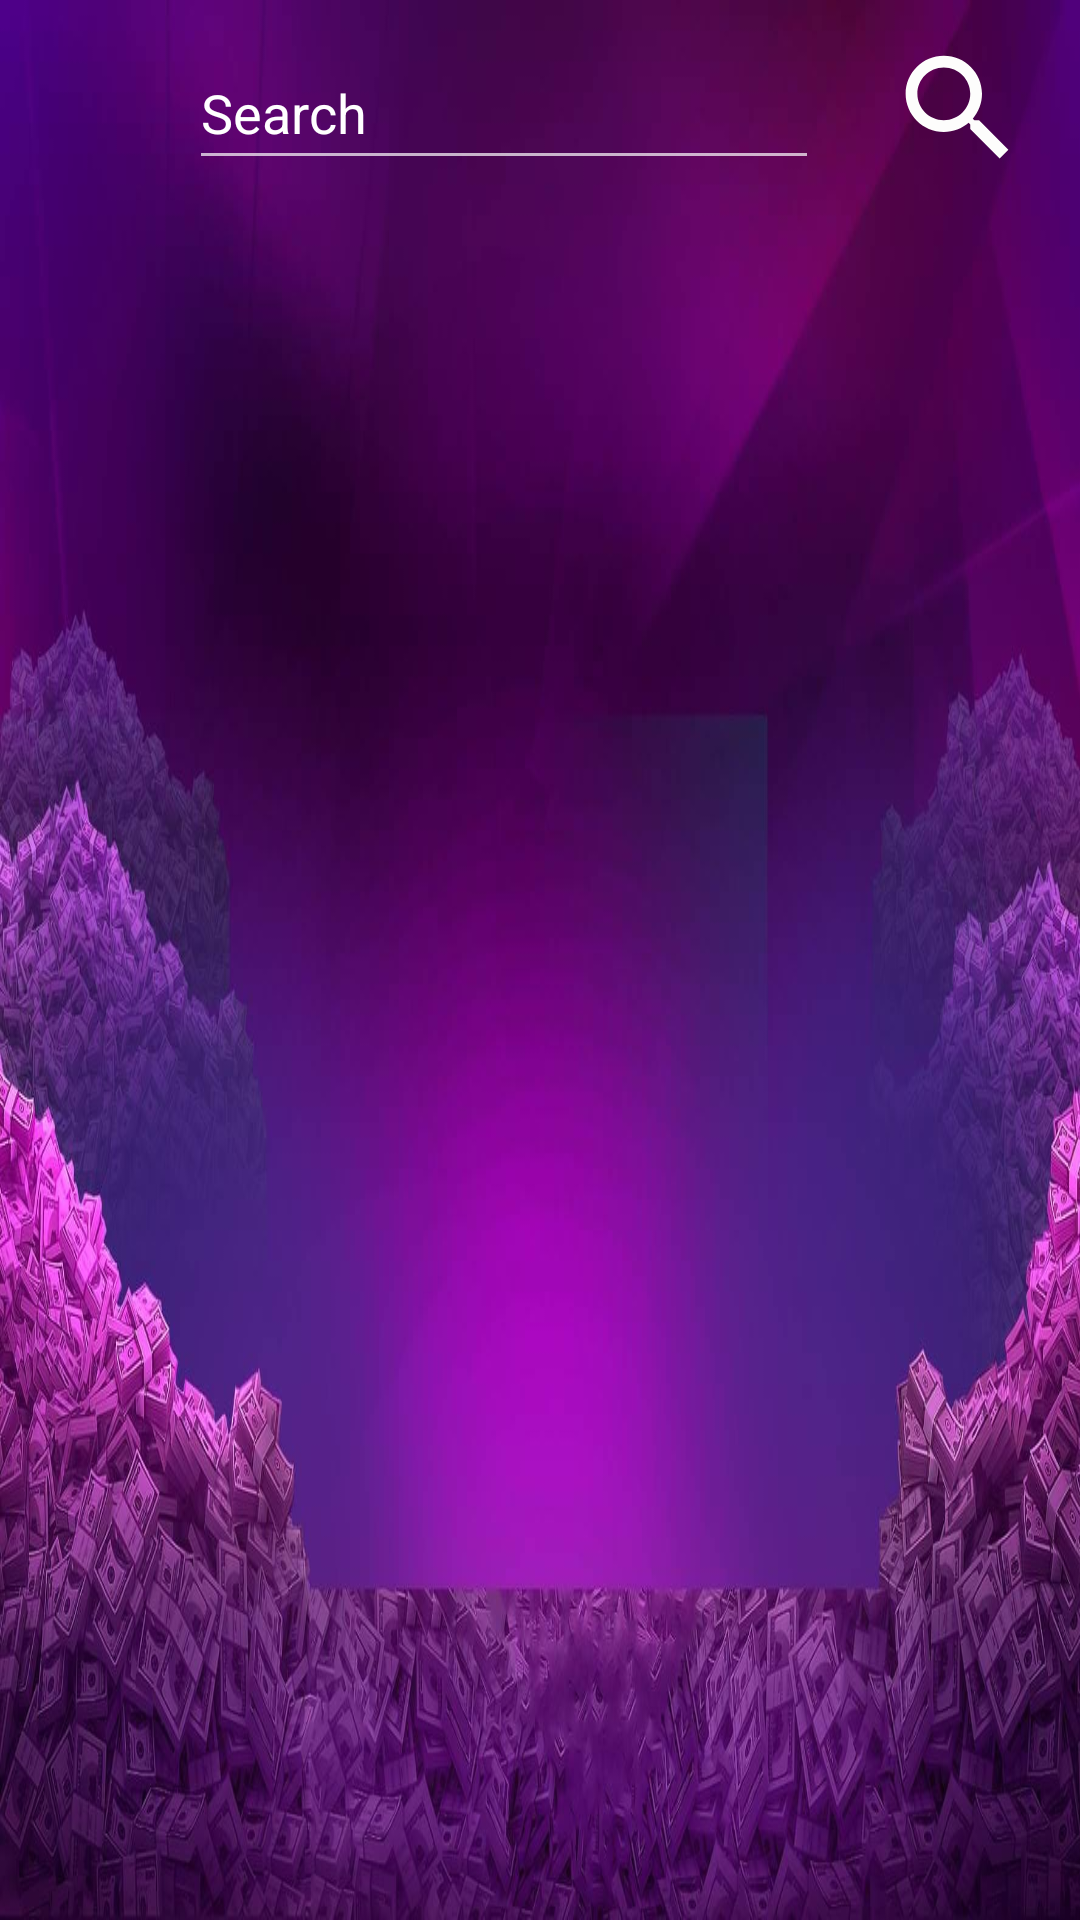

Android layout source for this screen:
<!-- AndroidManifest.xml: application theme Theme.MyTestTask -->
<!-- res/layout/activity_main.xml -->
<?xml version="1.0" encoding="utf-8"?>
<androidx.constraintlayout.widget.ConstraintLayout xmlns:android="http://schemas.android.com/apk/res/android"
    xmlns:app="http://schemas.android.com/apk/res-auto"
    xmlns:tools="http://schemas.android.com/tools"
    android:layout_width="match_parent"
    android:layout_height="match_parent"
    android:background="@mipmap/rrrr"
    tools:context=".presentation.activity.MainActivity">

    <EditText
        android:id="@+id/editTextTSearch"
        android:layout_width="wrap_content"
        android:layout_height="wrap_content"
        android:ems="10"
        android:hint="@string/search"
        android:inputType="text"
        android:minHeight="48dp"
        android:textColor="@color/white"
        android:textColorHighlight="@color/white"
        android:textColorHint="@color/white"
        android:textColorLink="@color/white"
        app:layout_constraintBottom_toBottomOf="parent"
        app:layout_constraintEnd_toEndOf="parent"
        app:layout_constraintHorizontal_bias="0.42"
        app:layout_constraintStart_toStartOf="parent"
        app:layout_constraintTop_toTopOf="parent"
        app:layout_constraintVertical_bias="0.01999998"
        tools:ignore="Autofill,DuplicateSpeakableTextCheck" />

    <ImageView
        android:id="@+id/imageViewSearch"
        android:layout_width="56dp"
        android:layout_height="47dp"
        android:contentDescription="@string/search"
        android:src="@drawable/ic_baseline_search_24"
        app:layout_constraintBottom_toBottomOf="@+id/editTextTSearch"
        app:layout_constraintEnd_toEndOf="parent"
        app:layout_constraintHorizontal_bias="0.591"
        app:layout_constraintStart_toEndOf="@+id/editTextTSearch"
        app:layout_constraintTop_toTopOf="@+id/editTextTSearch" />

    <androidx.recyclerview.widget.RecyclerView
        android:id="@+id/unsplashRecyclerView"
        android:layout_width="0dp"
        android:layout_height="0dp"
        android:layout_marginStart="10dp"
        android:layout_marginTop="8dp"
        android:layout_marginEnd="10dp"
        app:layout_constraintBottom_toBottomOf="parent"
        app:layout_constraintEnd_toEndOf="parent"
        app:layout_constraintStart_toStartOf="parent"
        app:layout_constraintTop_toBottomOf="@+id/editTextTSearch" />
</androidx.constraintlayout.widget.ConstraintLayout>
<!-- resources referenced by this layout -->
<resources>
  <color name="white">#FFFFFFFF</color>
  <!-- drawable ic_baseline_search_24 (drawable) -->
  <vector android:height="24dp" android:tint="#FDFDFC"
      android:viewportHeight="24" android:viewportWidth="24"
      android:width="24dp" xmlns:android="http://schemas.android.com/apk/res/android">
      <path android:fillColor="@android:color/white" android:pathData="M15.5,14h-0.79l-0.28,-0.27C15.41,12.59 16,11.11 16,9.5 16,5.91 13.09,3 9.5,3S3,5.91 3,9.5 5.91,16 9.5,16c1.61,0 3.09,-0.59 4.23,-1.57l0.27,0.28v0.79l5,4.99L20.49,19l-4.99,-5zM9.5,14C7.01,14 5,11.99 5,9.5S7.01,5 9.5,5 14,7.01 14,9.5 11.99,14 9.5,14z"/>
  </vector>
  <!-- mipmap rrrr: jpg bitmap (mipmap-xxhdpi, 114289 bytes) -->
  <string name="search">Search</string>
  <style name="Theme.MyTestTask" parent="Theme.MaterialComponents.NoActionBar">
          
          <item name="colorPrimary">@color/purple_500</item>
          <item name="colorPrimaryVariant">@color/purple_700</item>
          <item name="colorOnPrimary">@color/white</item>
          
          <item name="colorSecondary">@color/teal_200</item>
          <item name="colorSecondaryVariant">@color/teal_700</item>
          <item name="colorOnSecondary">@color/black</item>
          
          <item name="android:statusBarColor">?attr/colorPrimaryVariant</item>
          
      </style>
  <color name="purple_500">#4D0074</color>
  <color name="purple_700">#4D0074</color>
  <color name="teal_200">#136C03</color>
  <color name="teal_700">#FF018786</color>
  <color name="black">#FF000000</color>
</resources>
